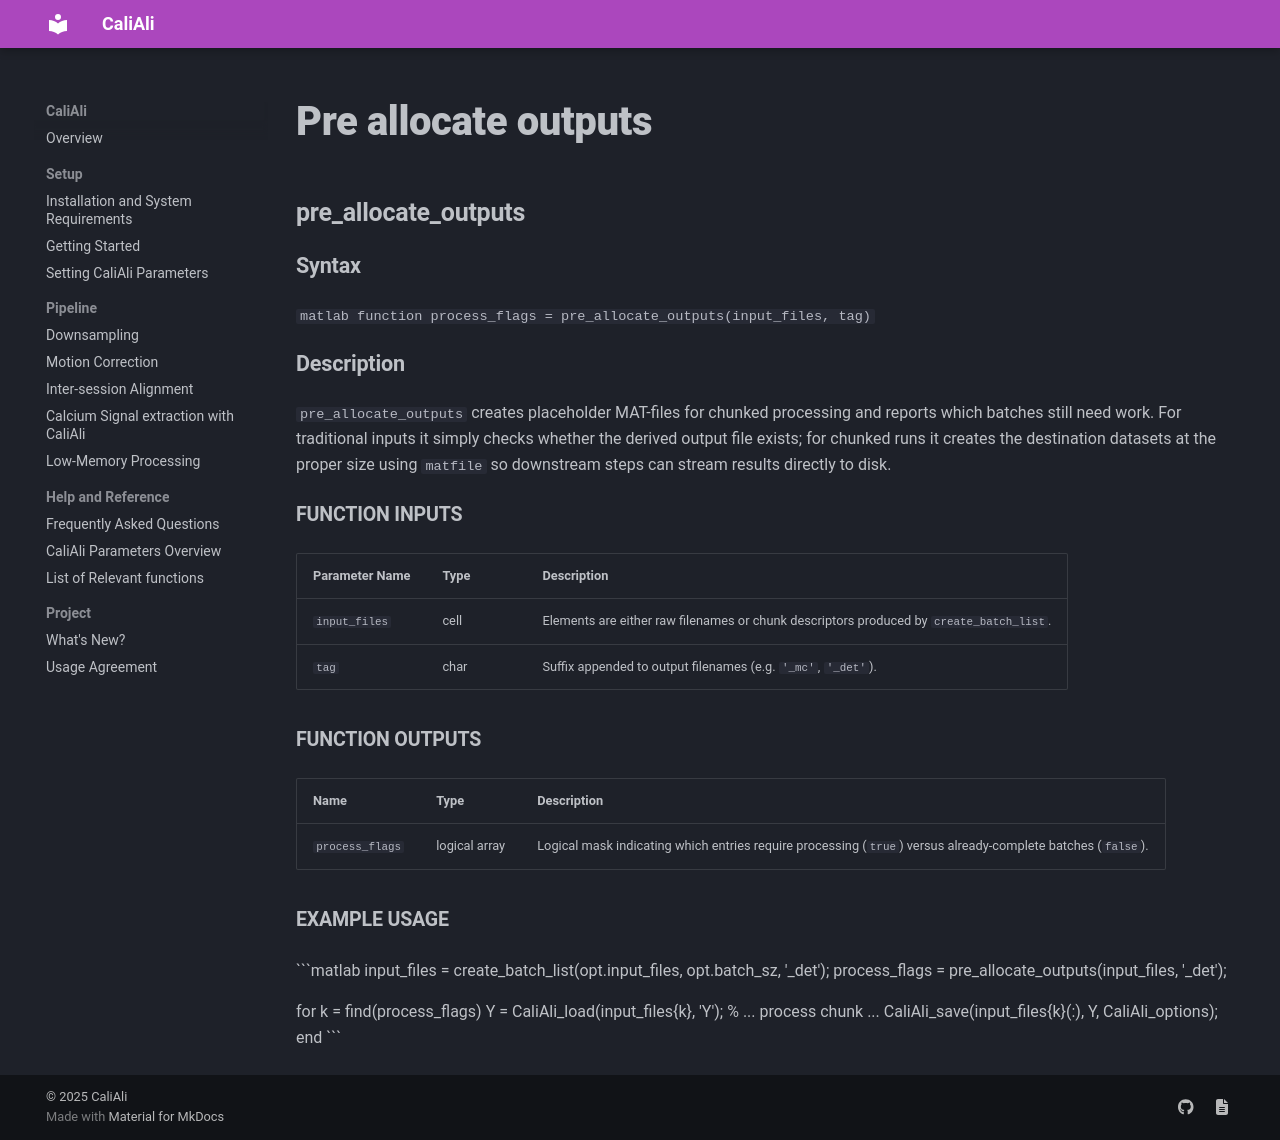

repository: CaliAli-PV/CaliAli · page: 1.4.8/Functions_doc/pre_allocate_outputs/index.html · generator: mkdocs


### pre_allocate_outputs {#pre_allocate_outputs}

#### Syntax
```matlab
function process_flags = pre_allocate_outputs(input_files, tag)
```

#### Description
`pre_allocate_outputs` creates placeholder MAT-files for chunked processing and reports which batches still need work. For traditional inputs it simply checks whether the derived output file exists; for chunked runs it creates the destination datasets at the proper size using `matfile` so downstream steps can stream results directly to disk.

##### Function Inputs
| Parameter Name | Type | Description |
|----------------|------|-------------|
| `input_files`  | cell | Elements are either raw filenames or chunk descriptors produced by `create_batch_list`. |
| `tag`          | char | Suffix appended to output filenames (e.g. `'_mc'`, `'_det'`). |

##### Function Outputs
| Name | Type | Description |
|------|------|-------------|
| `process_flags` | logical array | Logical mask indicating which entries require processing (`true`) versus already-complete batches (`false`). |

##### Example Usage
```matlab
input_files = create_batch_list(opt.input_files, opt.batch_sz, '_det');
process_flags = pre_allocate_outputs(input_files, '_det');

for k = find(process_flags)
    Y = CaliAli_load(input_files{k}, 'Y');
    % ... process chunk ...
    CaliAli_save(input_files{k}(:), Y, CaliAli_options);
end
```
